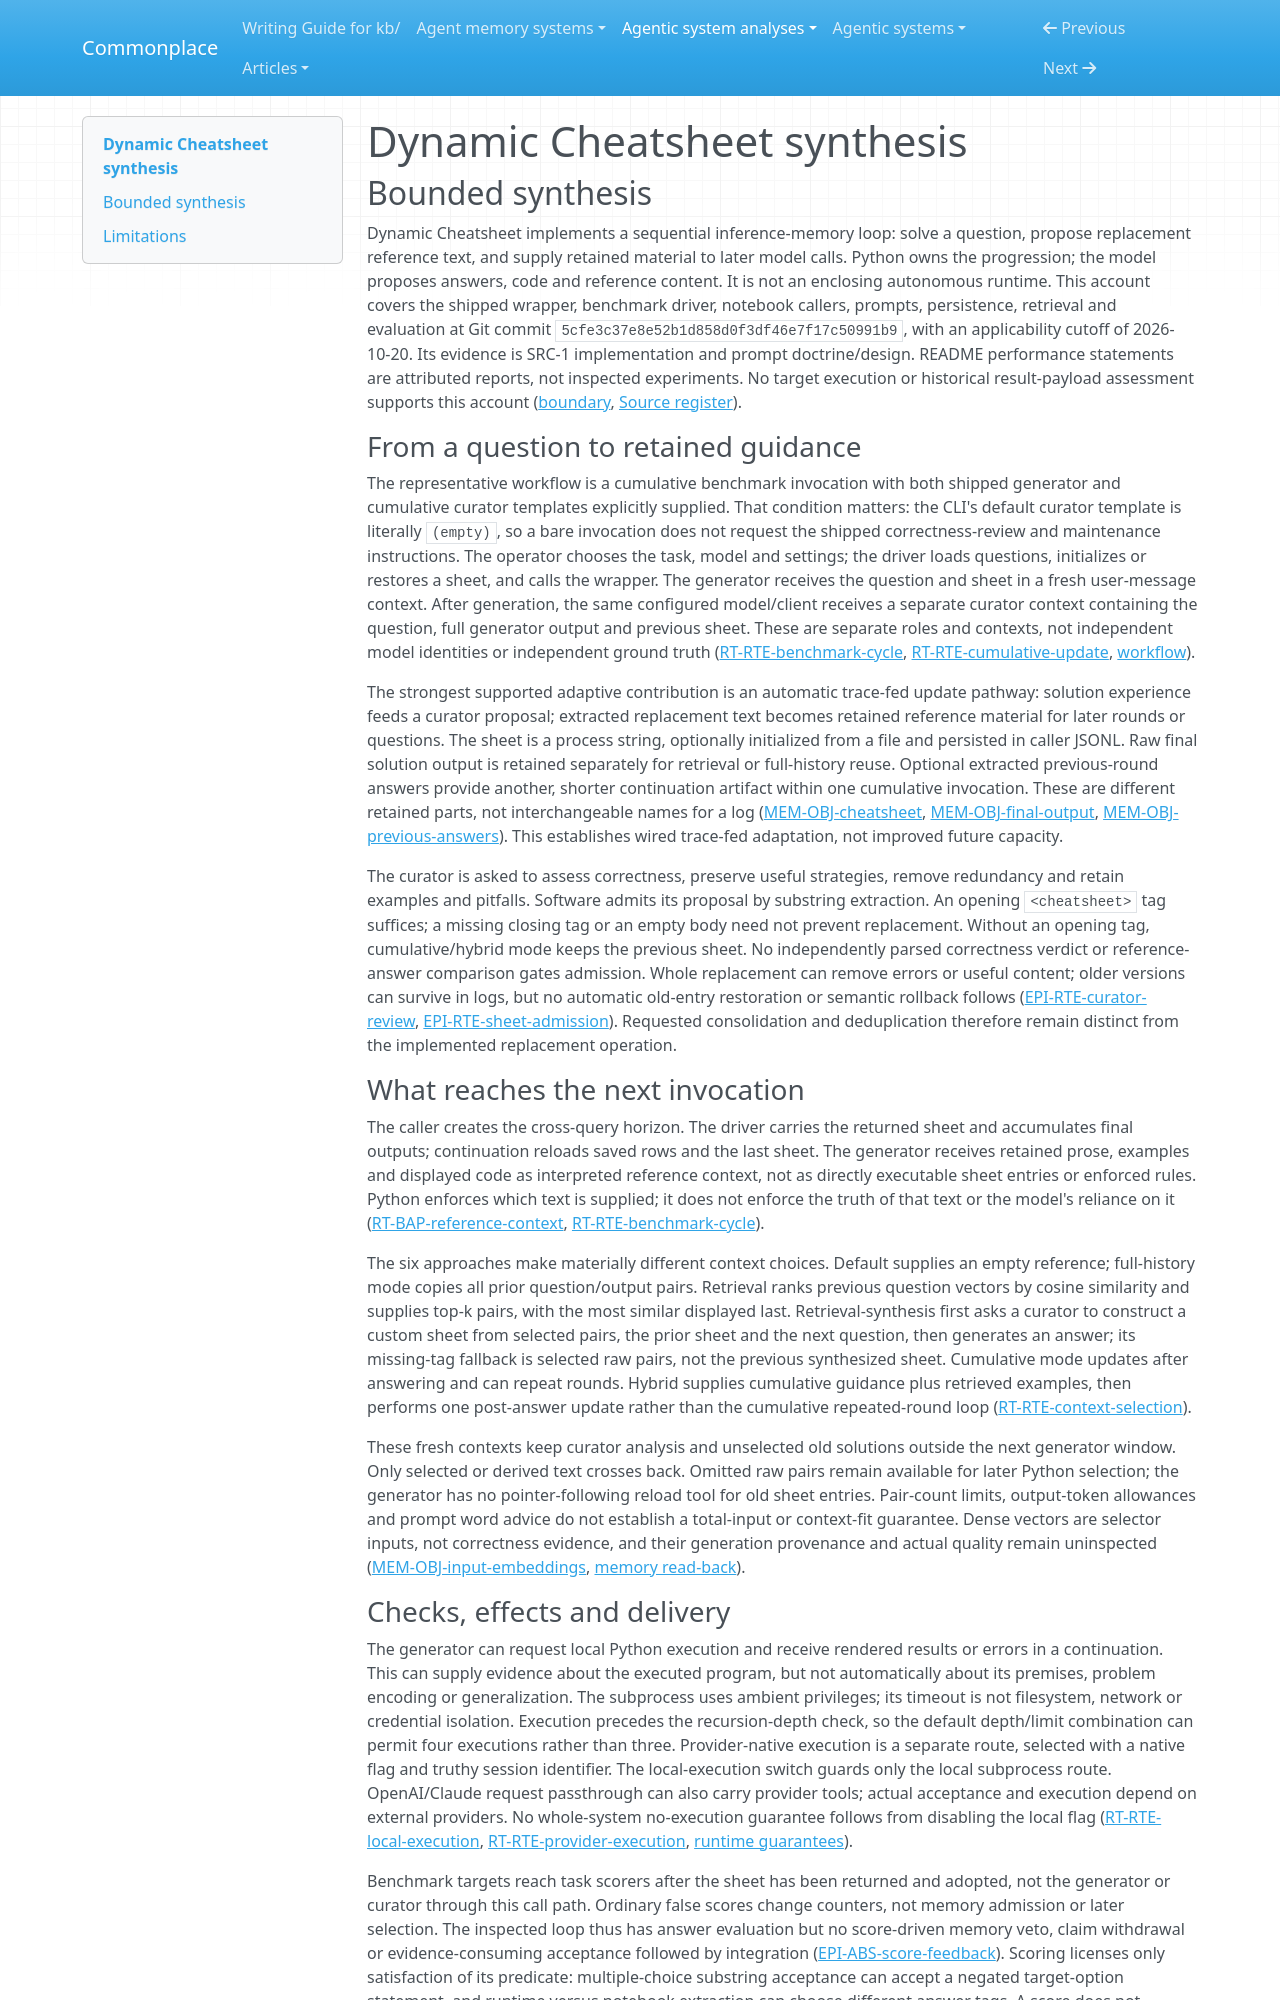

repository: zby/commonplace · page: agentic-system-analyses/retained/suzgunmirac--dynamic-cheatsheet/synthesis/index.html · generator: mkdocs

---
type: agentic-system-analyses/types/agentic-system-synthesis.md
description: "Dynamic Cheatsheet automatically turns solution traces into reusable reference text; admission checks delimiters, while correctness and improvement remain unestablished."
run-id: AAS-2026-10-20-dynamic-cheatsheet-523b6948294d-01
reviewed-boundary: "5cfe3c37e8e52b1d858d0f3df46e7f17c50991b9"
---

# Dynamic Cheatsheet synthesis

## Bounded synthesis

Dynamic Cheatsheet implements a sequential inference-memory loop: solve a question, propose replacement reference text, and supply retained material to later model calls. Python owns the progression; the model proposes answers, code and reference content. It is not an enclosing autonomous runtime. This account covers the shipped wrapper, benchmark driver, notebook callers, prompts, persistence, retrieval and evaluation at Git commit `5cfe3c37e8e52b1d858d0f3df46e7f17c50991b9`, with an applicability cutoff of 2026-10-20. Its evidence is SRC-1 implementation and prompt doctrine/design. README performance statements are attributed reports, not inspected experiments. No target execution or historical result-payload assessment supports this account ([boundary](boundary.md#boundary-and-evidence), [Source register](boundary.md#source-register)).

### From a question to retained guidance

The representative workflow is a cumulative benchmark invocation with both shipped generator and cumulative curator templates explicitly supplied. That condition matters: the CLI's default curator template is literally `(empty)`, so a bare invocation does not request the shipped correctness-review and maintenance instructions. The operator chooses the task, model and settings; the driver loads questions, initializes or restores a sheet, and calls the wrapper. The generator receives the question and sheet in a fresh user-message context. After generation, the same configured model/client receives a separate curator context containing the question, full generator output and previous sheet. These are separate roles and contexts, not independent model identities or independent ground truth ([RT-RTE-benchmark-cycle](runtime.md#rt-rte-benchmark-cycle), [RT-RTE-cumulative-update](runtime.md#rt-rte-cumulative-update), [workflow](workflow.md#request-and-delegation)).

The strongest supported adaptive contribution is an automatic trace-fed update pathway: solution experience feeds a curator proposal; extracted replacement text becomes retained reference material for later rounds or questions. The sheet is a process string, optionally initialized from a file and persisted in caller JSONL. Raw final solution output is retained separately for retrieval or full-history reuse. Optional extracted previous-round answers provide another, shorter continuation artifact within one cumulative invocation. These are different retained parts, not interchangeable names for a log ([MEM-OBJ-cheatsheet](memory.md#mem-obj-cheatsheet), [MEM-OBJ-final-output](memory.md#mem-obj-final-output), [MEM-OBJ-previous-answers](memory.md#mem-obj-previous-answers)). This establishes wired trace-fed adaptation, not improved future capacity.

The curator is asked to assess correctness, preserve useful strategies, remove redundancy and retain examples and pitfalls. Software admits its proposal by substring extraction. An opening `<cheatsheet>` tag suffices; a missing closing tag or an empty body need not prevent replacement. Without an opening tag, cumulative/hybrid mode keeps the previous sheet. No independently parsed correctness verdict or reference-answer comparison gates admission. Whole replacement can remove errors or useful content; older versions can survive in logs, but no automatic old-entry restoration or semantic rollback follows ([EPI-RTE-curator-review](epistemic.md#epi-rte-curator-review), [EPI-RTE-sheet-admission](epistemic.md#epi-rte-sheet-admission)). Requested consolidation and deduplication therefore remain distinct from the implemented replacement operation.

### What reaches the next invocation

The caller creates the cross-query horizon. The driver carries the returned sheet and accumulates final outputs; continuation reloads saved rows and the last sheet. The generator receives retained prose, examples and displayed code as interpreted reference context, not as directly executable sheet entries or enforced rules. Python enforces which text is supplied; it does not enforce the truth of that text or the model's reliance on it ([RT-BAP-reference-context](runtime.md#rt-bap-reference-context), [RT-RTE-benchmark-cycle](runtime.md#rt-rte-benchmark-cycle)).

The six approaches make materially different context choices. Default supplies an empty reference; full-history mode copies all prior question/output pairs. Retrieval ranks previous question vectors by cosine similarity and supplies top-k pairs, with the most similar displayed last. Retrieval-synthesis first asks a curator to construct a custom sheet from selected pairs, the prior sheet and the next question, then generates an answer; its missing-tag fallback is selected raw pairs, not the previous synthesized sheet. Cumulative mode updates after answering and can repeat rounds. Hybrid supplies cumulative guidance plus retrieved examples, then performs one post-answer update rather than the cumulative repeated-round loop ([RT-RTE-context-selection](runtime.md#rt-rte-context-selection)).

These fresh contexts keep curator analysis and unselected old solutions outside the next generator window. Only selected or derived text crosses back. Omitted raw pairs remain available for later Python selection; the generator has no pointer-following reload tool for old sheet entries. Pair-count limits, output-token allowances and prompt word advice do not establish a total-input or context-fit guarantee. Dense vectors are selector inputs, not correctness evidence, and their generation provenance and actual quality remain uninspected ([MEM-OBJ-input-embeddings](memory.md#mem-obj-input-embeddings), [memory read-back](memory.md#read-back)).
